Run: headless pygame with SDL's dummy video driver; simulated clock (each Clock.tick advances the game by its frame time, no real sleeping); random seed 0; keys injected as events and as key.get_pressed() state; no mouse input.
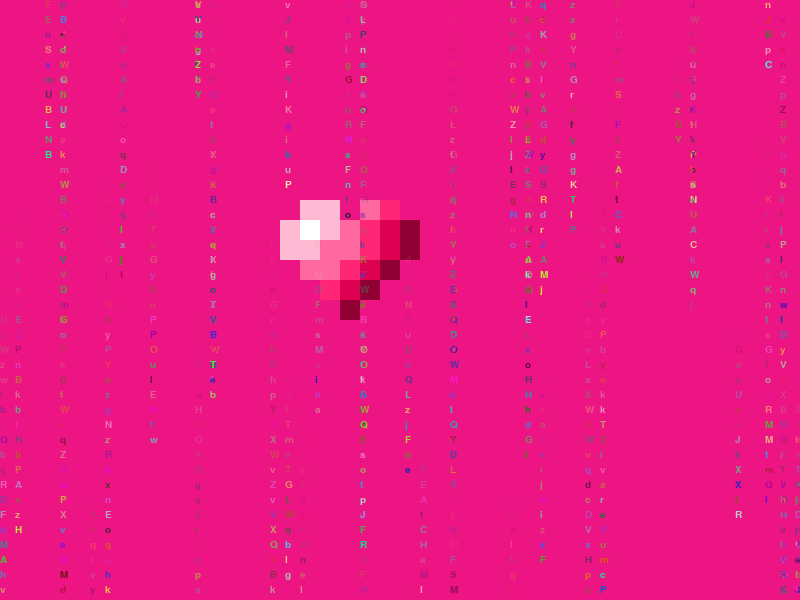
Frame 1 of 2 · flips 1–60 · no input
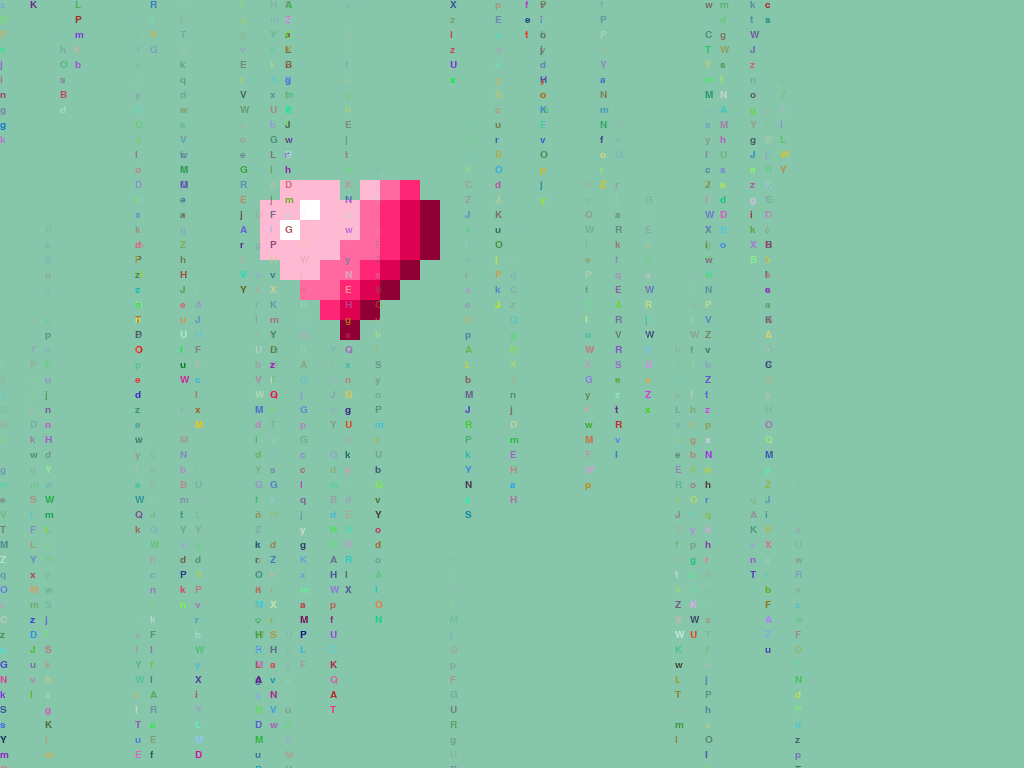
Frame 2 of 2 · flips 61–180 · tapped SPACE, RETURN · held RIGHT (→), D

The pygame program that drew these frames:

import random
import pygame
import string

class Particle():

    def __init__(self, pos=(0, 0), size=15, life=1000):
        self.pos = pos
        self.size = size
        
        rainbow = pygame.Color(random.randint(0, 255), random.randint(0, 255), random.randint(0, 255))
        self.color = pygame.Color(rainbow)

        self.age = 0
        self.life = life
        self. dead = False
        self.alpha = 255
        self.letter = random.choice(string.ascii_letters)


    def update(self, dt):
        self.age += dt
        if self.age > self.life: 
            self.dead = True
        self.alpha = 255 * (1 - (self.age / self.life))

    def draw(self, surs_drawing):
        if self.dead:
            return
        font = pygame.font.Font(None, self.size)
        text = font.render(str(self.letter), True, self.color)
        text.set_alpha(self.alpha)
        surs_drawing.blit(text, self.pos) 


class ParticleTrail():

    def __init__(self, pos, size, life):
        self.pos = pos
        self.size = size
        self.life = life
        self.particles = []

    def update(self, dt):
        particle = Particle(self.pos, size = self.size, life=self.life)
        self.particles.insert(0, particle)
        self._update_particles(dt)
        self._update_pos()

    def _update_particles(self, dt):
        for idx, particle in enumerate (self.particles):
            particle.update(dt)
            if particle.dead:
                del self.particles[idx]
        
    def _update_pos(self):
        x, y = self.pos
        y += self.size
        self.pos = (x, y)

    def draw(self, surface):
        for particle in self.particles:
            particle.draw(surface)


class Rain():

    def __init__(self, screen_res):
        self.screen_res = screen_res
        self.particle_size = 15
        self.birth_rate = 1
        self.trails = []
        
    def update(self, dt):
        self._birth_new_trails()
        self._update_trails(dt)

    def _update_trails(self, dt):
        for idx, trail in enumerate (self.trails):
            trail.update(dt)
            if self._trail_is_offscreen(trail):
                del self.trails[idx]

    def _trail_is_offscreen(self, trail):
        tail_is_offscreen = trail.particles[-1].pos[1] > self.screen_res[1]
        return tail_is_offscreen

    def _birth_new_trails(self):
        for count in range(self.birth_rate):
            screen_width = self.screen_res[0]
            x = random.randrange(0, screen_width, self.particle_size)
            pos = (x, 0)
            life = random.randrange(500, 3000)
            trail = ParticleTrail(pos, self.particle_size, life)
            self.trails.insert(0, trail)

    def draw(self, surface):
        for trail in self.trails:
            trail.draw(surface)


def main():
    pygame.init()
    pygame.display.set_caption("Beating Heart")
    clock = pygame.time.Clock()
    dt = 0
    resolution = (800, 600)
    screen = pygame.display.set_mode(resolution)
    rain = Rain(resolution)
    running = True 
    show_symbol = True
    show_face = False
    full_screen = False
    while running:
        for event in pygame.event.get():
            if event.type == pygame.QUIT:
                running = False
            elif event.type == pygame.KEYDOWN:
                if event.key == pygame.K_SPACE:
                    show_symbol = not show_symbol
                    show_face = not show_face
                elif event.type == pygame.KEYDOWN:
                    event.key == pygame.K_f
                    full_screen = not full_screen
                    if full_screen:
                        screen = pygame.display.set_mode((0, 0), pygame.FULLSCREEN)
                    else:
                        screen = pygame.display.set_mode(resolution)
        rain.update(dt)
        rainbow = pygame.Color(random.randint(0, 255), random.randint(0, 255), random.randint(0, 255))
        screen.fill(rainbow)

        if show_symbol:
            small_heart(screen)
        if show_face:
            big_heart(screen)

        rain.draw(screen)
        pygame.display.flip()
        dt = clock.tick(12)

    pygame.quit()


def small_heart(screen):
    pink_1 = pygame.Color(255, 186, 211)
    pink_2 = pygame.Color(255, 105, 160)
    pink_3 = pygame.Color(255, 38, 118)
    pink_4 = pygame.Color(222, 0, 81)
    pink_5 = pygame.Color(145, 0, 53)
    white = pygame.Color(255, 255, 255)
#pink_1 upper square
    surf = pygame.Surface((40, 40))
    surf.fill(pink_1)
    screen.blit(surf, (300, 200))
#pink_1 lower square
    surf = pygame.Surface((40, 40))
    surf.fill(pink_1)
    screen.blit(surf, (280, 220))
#pink_2 right square
    surf = pygame.Surface((20, 20))
    surf.fill(pink_2)
    screen.blit(surf, (360, 200))
#pink_2 middle rectangle
    surf = pygame.Surface((20, 40))
    surf.fill(pink_2)
    screen.blit(surf, (340, 220))
#pink_2 left rectangle
    surf = pygame.Surface((20, 40))
    surf.fill(pink_2)
    screen.blit(surf, (320, 240))
#pink_2 left square
    surf = pygame.Surface((20, 20))
    surf.fill(pink_2)
    screen.blit(surf, (300, 260))
#pink_3 top right square
    surf = pygame.Surface((20, 20))
    surf.fill(pink_3)
    screen.blit(surf, (380, 200))
#pink_3 right rectangle
    surf = pygame.Surface((20, 40))
    surf.fill(pink_3)
    screen.blit(surf, (360, 220))
#pink_3 middle square
    surf = pygame.Surface((20, 20))
    surf.fill(pink_3)
    screen.blit(surf, (340, 260))
#pink_3 left square
    surf = pygame.Surface((20, 20))
    surf.fill(pink_3)
    screen.blit(surf, (320, 280))
#pink_4 right rectangle
    surf = pygame.Surface((20, 40))
    surf.fill(pink_4)
    screen.blit(surf, (380, 220))
#pink_4 middle square
    surf = pygame.Surface((20, 20))
    surf.fill(pink_4)
    screen.blit(surf, (360, 260))
#pink_4 left square
    surf = pygame.Surface((20, 20))
    surf.fill(pink_4)
    screen.blit(surf, (340, 280))
#pink_5 right rectangle
    surf = pygame.Surface((20, 40))
    surf.fill(pink_5)
    screen.blit(surf, (400, 220))
#pink_5 right square
    surf = pygame.Surface((20, 20))
    surf.fill(pink_5)
    screen.blit(surf, (380, 260))
#pink_5 middle square
    surf = pygame.Surface((20, 20))
    surf.fill(pink_5)
    screen.blit(surf, (360, 280))
#pink_5 left square
    surf = pygame.Surface((20, 20))
    surf.fill(pink_5)
    screen.blit(surf, (340, 300))
#white square
    surf = pygame.Surface((20, 20))
    surf.fill(white)
    screen.blit(surf, (300, 220))


def big_heart(screen):
    pink_1 = pygame.Color(255, 186, 211)
    pink_2 = pygame.Color(255, 105, 160)
    pink_3 = pygame.Color(255, 38, 118)
    pink_4 = pygame.Color(222, 0, 81)
    pink_5 = pygame.Color(145, 0, 53)
    white = pygame.Color(255, 255, 255)
#pink_1 giant rectangle
    surf2 = pygame.Surface((60,80))
    surf2.fill(pink_1)
    screen.blit(surf2, (280, 180))
#pink_1 left rectangle
    surf2 = pygame.Surface((20, 60))
    surf2.fill(pink_1)
    screen.blit(surf2, (260, 200))
#pink_1 right rectangle
    surf2 = pygame.Surface((20, 40))
    surf2.fill(pink_1)
    screen.blit(surf2, (340, 200))
#pink_1 bottom rectangle
    surf2 = pygame.Surface((40, 20))
    surf2.fill(pink_1)
    screen.blit(surf2, (280, 260))
#pink_1 top square
    surf2 = pygame.Surface((20, 20))
    surf2.fill(pink_1)
    screen.blit(surf2, (360, 180))
#pink_2 top square
    surf2 = pygame.Surface((20, 20))
    surf2.fill(pink_2)
    screen.blit(surf2, (380, 180))
#pink_2 right rectangle
    surf2 = pygame.Surface((20, 60))
    surf2.fill(pink_2)
    screen.blit(surf2, (360, 200))
#pink_2 middle rectangle
    surf2 = pygame.Surface((20, 40))
    surf2.fill(pink_2)
    screen.blit(surf2, (340, 240))
#pink_2 left rectangle
    surf2 = pygame.Surface((20, 40))
    surf2.fill(pink_2)
    screen.blit(surf2, (320, 260))
#pink_2 left square
    surf2 = pygame.Surface((20, 20))
    surf2.fill(pink_2)
    screen.blit(surf2, (300, 280))
#pink_3 top square
    surf2 = pygame.Surface((20, 20))
    surf2.fill(pink_3)
    screen.blit(surf2, (400, 180))
#pink_3 right rectangle
    surf2 = pygame.Surface((20, 60))
    surf2.fill(pink_3)
    screen.blit(surf2, (380, 200))
#pink_3 right square
    surf2 = pygame.Surface((20, 20))
    surf2.fill(pink_3)
    screen.blit(surf2, (360, 260))
#pink_3 middle square
    surf2 = pygame.Surface((20, 20))
    surf2.fill(pink_3)
    screen.blit(surf2, (340, 280))
#pink_3 left square
    surf2 = pygame.Surface((20, 20))
    surf2.fill(pink_3)
    screen.blit(surf2, (320, 300))
#pink_4 right rectangle
    surf2 = pygame.Surface((20, 60))
    surf2.fill(pink_4)
    screen.blit(surf2, (400, 200))
#pink_4 right square
    surf2 = pygame.Surface((20, 20))
    surf2.fill(pink_4)
    screen.blit(surf2, (380, 260))
#pink_4 middle square
    surf2 = pygame.Surface((20, 20))
    surf2.fill(pink_4)
    screen.blit(surf2, (360, 280))
#pink_4 left square
    surf2 = pygame.Surface((20, 20))
    surf2.fill(pink_4)
    screen.blit(surf2, (340, 300))
#pink_5 right rectangle
    surf2 = pygame.Surface((20, 60))
    surf2.fill(pink_5)
    screen.blit(surf2, (420, 200))
#pink_5 top right square
    surf2 = pygame.Surface((20, 20))
    surf2.fill(pink_5)
    screen.blit(surf2, (400, 260))
#pink_5 middle right square
    surf2 = pygame.Surface((20, 20))
    surf2.fill(pink_5)
    screen.blit(surf2, (380, 280))
#pink_5 middle left square
    surf2 = pygame.Surface((20, 20))
    surf2.fill(pink_5)
    screen.blit(surf2, (360, 300))
#pink_5 bottom square
    surf2 = pygame.Surface((20, 20))
    surf2.fill(pink_5)
    screen.blit(surf2, (340, 320))
#top white square
    surf2 = pygame.Surface((20, 20))
    surf2.fill(white)
    screen.blit(surf2, (300, 200))
#bottom white square
    surf2 = pygame.Surface((20, 20))
    surf2.fill(white)
    screen.blit(surf2, (280, 220))


if __name__ == "__main__":
    main()
